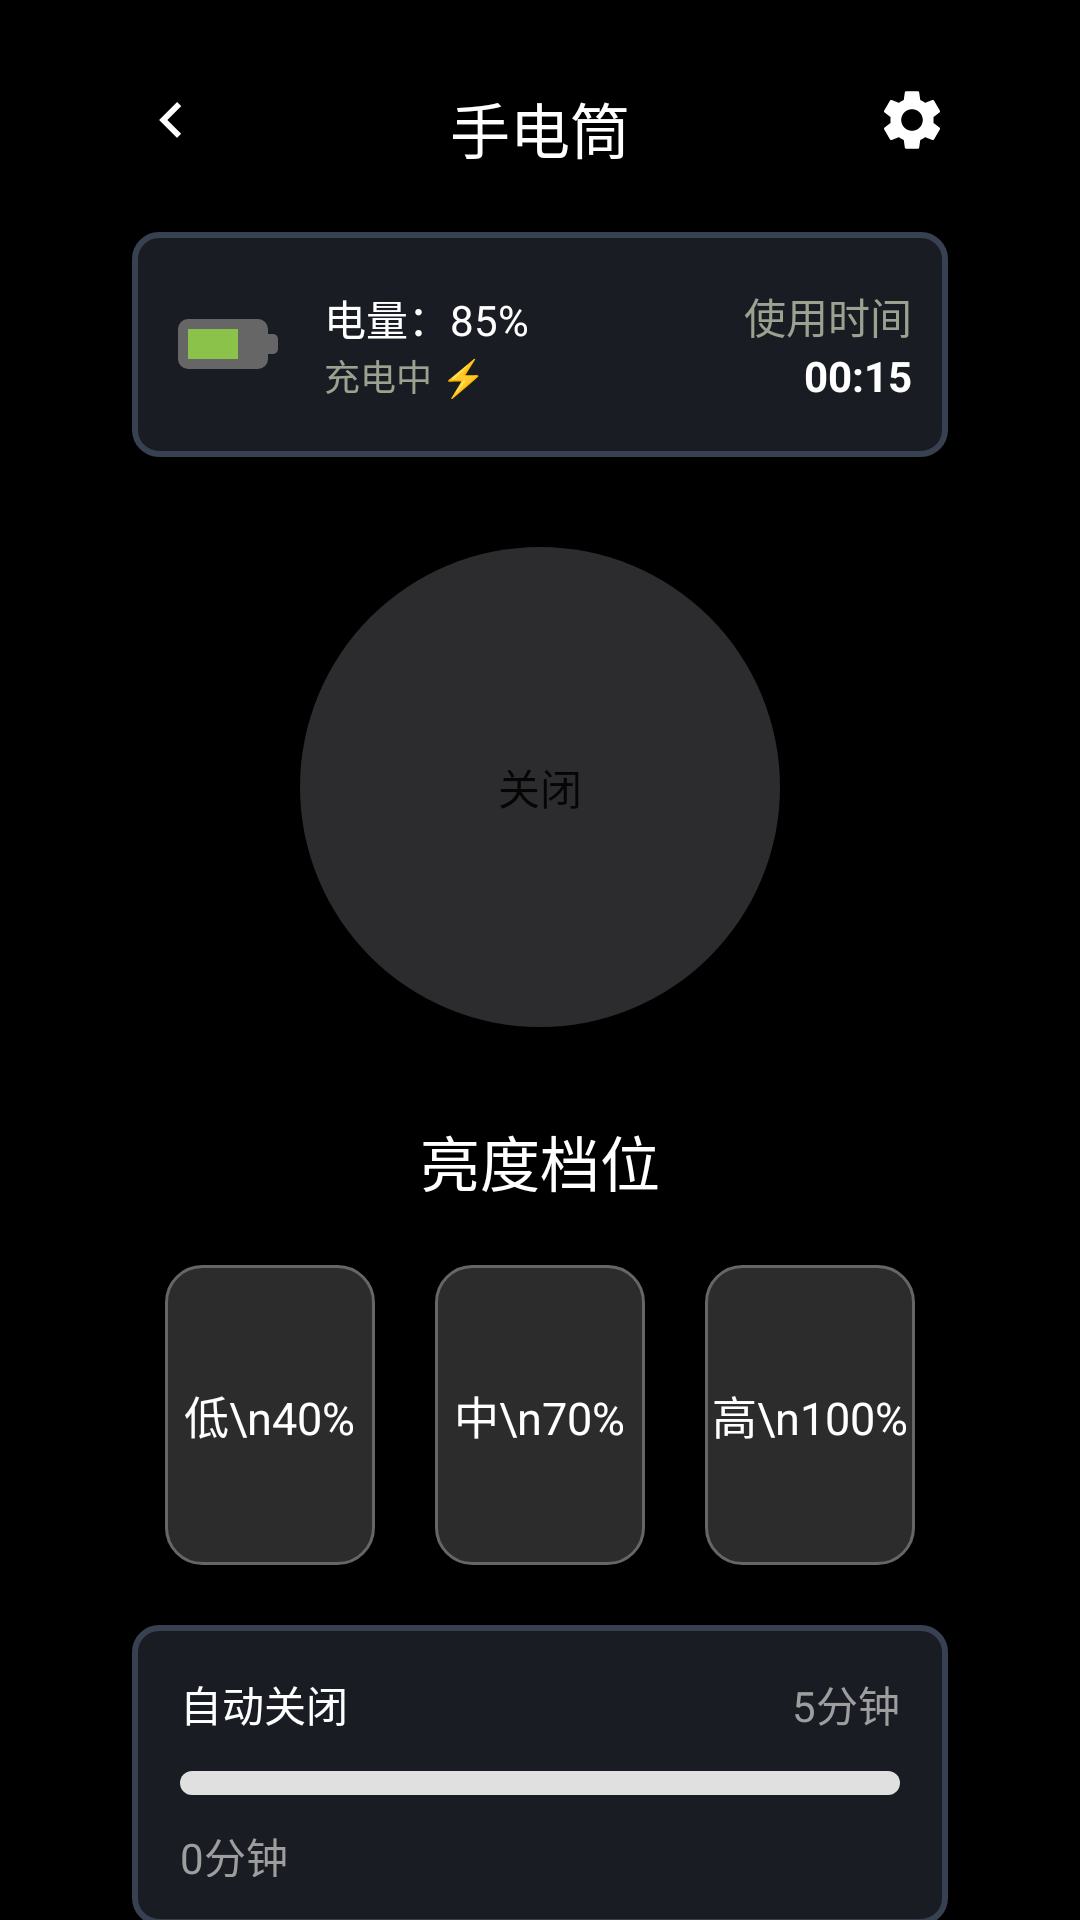

This screen was rendered from an Android layout file. Write that file and the resources it references.
<!-- AndroidManifest.xml: application theme Theme.FlashLight -->
<!-- res/layout/flashlight.xml -->
<?xml version="1.0" encoding="utf-8"?>
<androidx.constraintlayout.widget.ConstraintLayout xmlns:android="http://schemas.android.com/apk/res/android"
    xmlns:app="http://schemas.android.com/apk/res-auto"
    xmlns:tools="http://schemas.android.com/tools"
    android:id="@+id/main"
    android:layout_width="match_parent"
    android:layout_height="match_parent"
    tools:context=".MainActivity"
    android:background="@color/black">
    <ImageView
        android:id="@+id/traceback"
        android:src="@drawable/traceback"
        android:layout_width="24dp"
        android:layout_height="24dp"
        android:layout_marginTop="28dp"
        android:layout_marginStart="44dp"
        android:contentDescription="返回"
        app:layout_constraintStart_toStartOf="parent"
        app:layout_constraintTop_toTopOf="parent"/>

    <TextView
        android:id="@+id/tv_title"
        android:layout_width="wrap_content"
        android:layout_height="wrap_content"
        android:layout_marginTop="28dp"
        android:text="手电筒"

        android:textColor="@color/white"
        android:textSize="20sp"
        app:layout_constraintEnd_toEndOf="parent"
        app:layout_constraintStart_toStartOf="parent"
        app:layout_constraintTop_toTopOf="parent" />

    <ImageView
        android:id="@+id/iv_settings"
        android:layout_width="24dp"
        android:layout_height="24dp"
        android:layout_marginTop="28dp"
        android:layout_marginEnd="44dp"
        android:src="@drawable/ic_settings"
        android:contentDescription="设置"
        app:layout_constraintEnd_toEndOf="parent"
        app:layout_constraintTop_toTopOf="parent" />

    <LinearLayout
        android:id="@+id/card_container"
        android:layout_width="0dp"
        android:layout_height="75dp"
        android:layout_marginStart="44dp"
        android:layout_marginEnd="44dp"
        android:layout_marginTop="20dp"
        android:background="@drawable/bg_rounded_corner"
        android:orientation="horizontal"
        android:gravity="center_vertical"
        android:paddingStart="12dp"
        android:paddingEnd="12dp"
        app:layout_constraintStart_toStartOf="parent"
        app:layout_constraintEnd_toEndOf="parent"
        app:layout_constraintTop_toBottomOf="@id/tv_title"
        >

        
        <ImageView
            android:id="@+id/iv_battery_icon"
            android:layout_width="40dp"
            android:layout_height="40dp"
            android:src="@drawable/ic_battery_75"
            android:layout_marginEnd="12dp"/>

        
        <LinearLayout
            android:layout_width="0dp"
            android:layout_height="wrap_content"
            android:layout_weight="1"
            android:orientation="vertical">

            <TextView
                android:id="@+id/tv_battery_percent"
                android:layout_width="wrap_content"
                android:layout_height="wrap_content"
                android:text="电量：85%"
                android:textColor="@color/white"
                android:textSize="14sp"/>

            <TextView
                android:id="@+id/tv_battery_status"
                android:layout_width="wrap_content"
                android:layout_height="wrap_content"
                android:text="充电中 ⚡"
                android:textColor="#9BA28F"
                android:textSize="12sp"/>
        </LinearLayout>

        
        <LinearLayout
            android:layout_width="wrap_content"
            android:layout_height="wrap_content"
            android:orientation="vertical"
            android:gravity="end">

            <TextView
                android:layout_width="wrap_content"
                android:layout_height="wrap_content"
                android:text="使用时间"
                android:textColor="#9BA28F"
                android:textSize="14sp"/>
            <TextView
                android:id="@+id/tv_flashlight_time"
                android:layout_width="wrap_content"
                android:layout_height="wrap_content"
                android:text="00:15"
                android:textColor="@color/white"
                android:textSize="14sp"
                android:textStyle="bold"/>
        </LinearLayout>
    </LinearLayout>

    <androidx.appcompat.widget.AppCompatButton
        android:id="@+id/btn_flashlight"
        android:layout_width="160dp"
        android:layout_height="160dp"
        app:layout_constraintTop_toBottomOf="@+id/card_container"
        app:layout_constraintEnd_toEndOf="parent"
        app:layout_constraintStart_toStartOf="parent"
        android:background="@drawable/btn_flashlight_off"
        android:layout_marginTop="30dp"
        android:text="关闭" />

    <TextView
        android:id="@+id/textView"
        android:layout_width="wrap_content"
        android:layout_height="wrap_content"
        android:layout_margin="30dp"
        android:text="亮度档位"
        android:textColor="@color/white"
        android:textSize="20sp"
        app:layout_constraintEnd_toEndOf="parent"
        app:layout_constraintStart_toStartOf="parent"
        app:layout_constraintTop_toBottomOf="@+id/btn_flashlight" />


    <LinearLayout
        android:id="@+id/card_left"
        android:layout_width="70dp"
        android:layout_height="100dp"
        android:background="@drawable/bg_rounded_selector"
        android:orientation="vertical"
        android:layout_marginEnd="20dp"
        android:gravity="center"
        app:layout_constraintEnd_toStartOf="@+id/card_middle"
        app:layout_constraintTop_toTopOf="@+id/card_middle">
        <TextView
            android:layout_width="wrap_content"
            android:layout_height="wrap_content"
            android:text="低\n40%"
            android:textColor="@color/white"
            android:gravity="center"
            android:textSize="15dp"/>
    </LinearLayout>




    <LinearLayout
        android:id="@+id/card_middle"
        android:layout_width="70dp"
        android:layout_height="100dp"
        android:background="@drawable/bg_rounded_selector"
        android:orientation="vertical"
        app:layout_constraintEnd_toEndOf="parent"
        app:layout_constraintHorizontal_chainStyle="packed"
        app:layout_constraintStart_toStartOf="parent"
        android:gravity="center"
        app:layout_constraintTop_toBottomOf="@+id/textView"
        android:layout_marginTop="20dp">
        <TextView
            android:layout_width="wrap_content"
            android:layout_height="wrap_content"
            android:text="中\n70%"
            android:textColor="@color/white"
            android:gravity="center"
            android:textSize="15dp"/>
    </LinearLayout>



    <LinearLayout
        android:id="@+id/card_right"
        android:layout_width="70dp"
        android:layout_height="100dp"
        android:background="@drawable/bg_rounded_selector"
        android:orientation="vertical"
        android:layout_marginStart="20dp"
        android:gravity="center"
        app:layout_constraintStart_toEndOf="@+id/card_middle"
        app:layout_constraintTop_toTopOf="@+id/card_middle" >
        <TextView
            android:layout_width="wrap_content"
            android:layout_height="wrap_content"
            android:text="高\n100%"
            android:textColor="@color/white"
            android:gravity="center"
            android:textSize="15dp"/>
    </LinearLayout>

    

    <LinearLayout
        android:id="@+id/card"
        android:layout_width="0dp"
        android:layout_height="100dp"
        android:layout_marginStart="44dp"
        android:layout_marginEnd="44dp"
        android:layout_marginTop="20dp"
        android:padding="16dp"
        android:background="@drawable/bg_rounded_corner"
        android:orientation="vertical"
        app:layout_constraintTop_toBottomOf="@+id/card_middle"
        app:layout_constraintStart_toStartOf="parent"
        app:layout_constraintEnd_toEndOf="parent">
        <LinearLayout
            android:layout_width="match_parent"
            android:layout_height="wrap_content">
            <TextView
                android:layout_width="wrap_content"
                android:layout_height="wrap_content"
                android:text="自动关闭"
                android:layout_weight="1"
                android:textColor="@color/white"/>
            <TextView
                android:id="@+id/tv_total_time"
                android:layout_width="wrap_content"
                android:layout_height="wrap_content"
                android:text="5分钟"
                android:textColor="@color/grey"
                android:layout_weight="1"
                android:gravity="end"/>
        </LinearLayout>
        <FrameLayout
            android:id="@+id/frameLayout"
            android:layout_width="match_parent"
            android:layout_height="match_parent">
            <ProgressBar
                android:id="@+id/progress_flashlight"
                android:layout_width="match_parent"
                android:layout_height="8dp"
                android:layout_marginTop="12dp"
                style="?android:attr/progressBarStyleHorizontal"
                android:progressDrawable="@drawable/progress_bar" />
            <TextView
                android:id="@+id/last_time"
                android:layout_width="wrap_content"
                android:layout_height="wrap_content"
                android:layout_marginTop="30dp"
                android:text="0分钟"
                android:textColor="@color/grey"
                android:layout_weight="1"
                android:gravity="end"/>
        </FrameLayout>
    </LinearLayout>
    <LinearLayout
        android:layout_width="0dp"
        android:layout_height="60dp"
        android:layout_marginStart="44dp"
        android:layout_marginEnd="44dp"
        android:layout_marginTop="20dp"
        android:background="@drawable/bg_rounded_corner"
        android:orientation="vertical"
        app:layout_constraintTop_toBottomOf="@+id/card"
        app:layout_constraintStart_toStartOf="parent"
        app:layout_constraintEnd_toEndOf="parent">

    </LinearLayout>




</androidx.constraintlayout.widget.ConstraintLayout>
<!-- resources referenced by this layout -->
<resources>
  <color name="black">#FF000000</color>
  <color name="grey">#FF9E9E9E</color>
  <color name="white">#FFFFFFFF</color>
  <!-- drawable bg_rounded_corner (drawable) -->
  <?xml version="1.0" encoding="utf-8"?>
  <shape xmlns:android="http://schemas.android.com/apk/res/android"
      android:shape="rectangle">  
  
      
      <corners
          android:radius="8dp"/>
  
      
      <stroke
          android:width="2dp"
          android:color="#374151" />
  
      
      <solid android:color="#191D23"/>
  
      
      <padding
          android:left="10dp"
          android:top="10dp"
          android:right="10dp"
          android:bottom="10dp"/>
  
  </shape>
  <!-- drawable bg_rounded_selector (drawable) -->
  <?xml version="1.0" encoding="utf-8"?>
  <selector xmlns:android="http://schemas.android.com/apk/res/android">
      
      <item android:state_selected="true">
          <shape android:shape="rectangle">
              <solid android:color="#2C2C2C" />
              <stroke android:width="2dp" android:color="#BBDDFF" />
              <corners android:radius="12dp" />
          </shape>
      </item>
  
      
      <item>
          <shape android:shape="rectangle">
              <solid android:color="#2C2C2C" />
              <stroke android:width="1dp" android:color="#666666" />
              <corners android:radius="12dp" />
          </shape>
      </item>
  </selector>
  <!-- drawable btn_flashlight_off (drawable) -->
  <?xml version="1.0" encoding="utf-8"?>
  <shape xmlns:android="http://schemas.android.com/apk/res/android"
      android:shape="oval">  
      <solid android:color="#2C2C2E" />  
      <size
          android:width="180dp"
          android:height="180dp" />
  </shape>
  <!-- drawable ic_battery_75 (drawable) -->
  <?xml version="1.0" encoding="utf-8"?>
  <vector xmlns:android="http://schemas.android.com/apk/res/android"
      android:width="24dp"
      android:height="24dp"
      android:viewportWidth="24"
      android:viewportHeight="24">
  
      
      <path
          android:fillColor="#666666"
          android:pathData="M4,7 L18,7 A2,2 0 0 1 20,9 L20,15 A2,2 0 0 1 18,17 L4,17 A2,2 0 0 1 2,15 L2,9 A2,2 0 0 1 4,7 Z" />
  
      
      <path
          android:fillColor="#666666"
          android:pathData="M20,10 L21,10 A1,1 0 0 1 22,11 L22,13 A1,1 0 0 1 21,14 L20,14 L20,10 Z" />
  
      
      <path
          android:fillColor="#8BC34A"
          android:pathData="M4,9 L4,15 L14,15 L14,9 Z" />
  
  </vector>
  <!-- drawable progress_bar (drawable) -->
  <?xml version="1.0" encoding="utf-8"?>
  <layer-list xmlns:android="http://schemas.android.com/apk/res/android">
      
      <item android:id="@android:id/background">
          <shape>
              <corners android:radius="10dp" />
              <solid android:color="#E0E0E0" />
          </shape>
      </item>
  
      
      <item android:id="@android:id/progress">
          <clip>
              <shape>
                  <corners android:radius="10dp" />
                  <solid android:color="#4CAF50" />
                  
              </shape>
          </clip>
      </item>
  </layer-list>
  <!-- drawable traceback (drawable) -->
  <?xml version="1.0" encoding="utf-8"?>
  <vector xmlns:android="http://schemas.android.com/apk/res/android"
      android:width="24dp"
      android:height="24dp"
      android:viewportWidth="24"
      android:viewportHeight="24"
      android:tint="@color/white">
  
      
      <path
          android:fillColor="#FFFFFF"
          android:pathData="M15,6L9,12L15,18L16.4,16.6L11.8,12L16.4,7.4L15,6Z" />
  
  </vector>
  <style name="Theme.FlashLight" parent="Theme.MaterialComponents.DayNight.NoActionBar">
      </style>
</resources>
